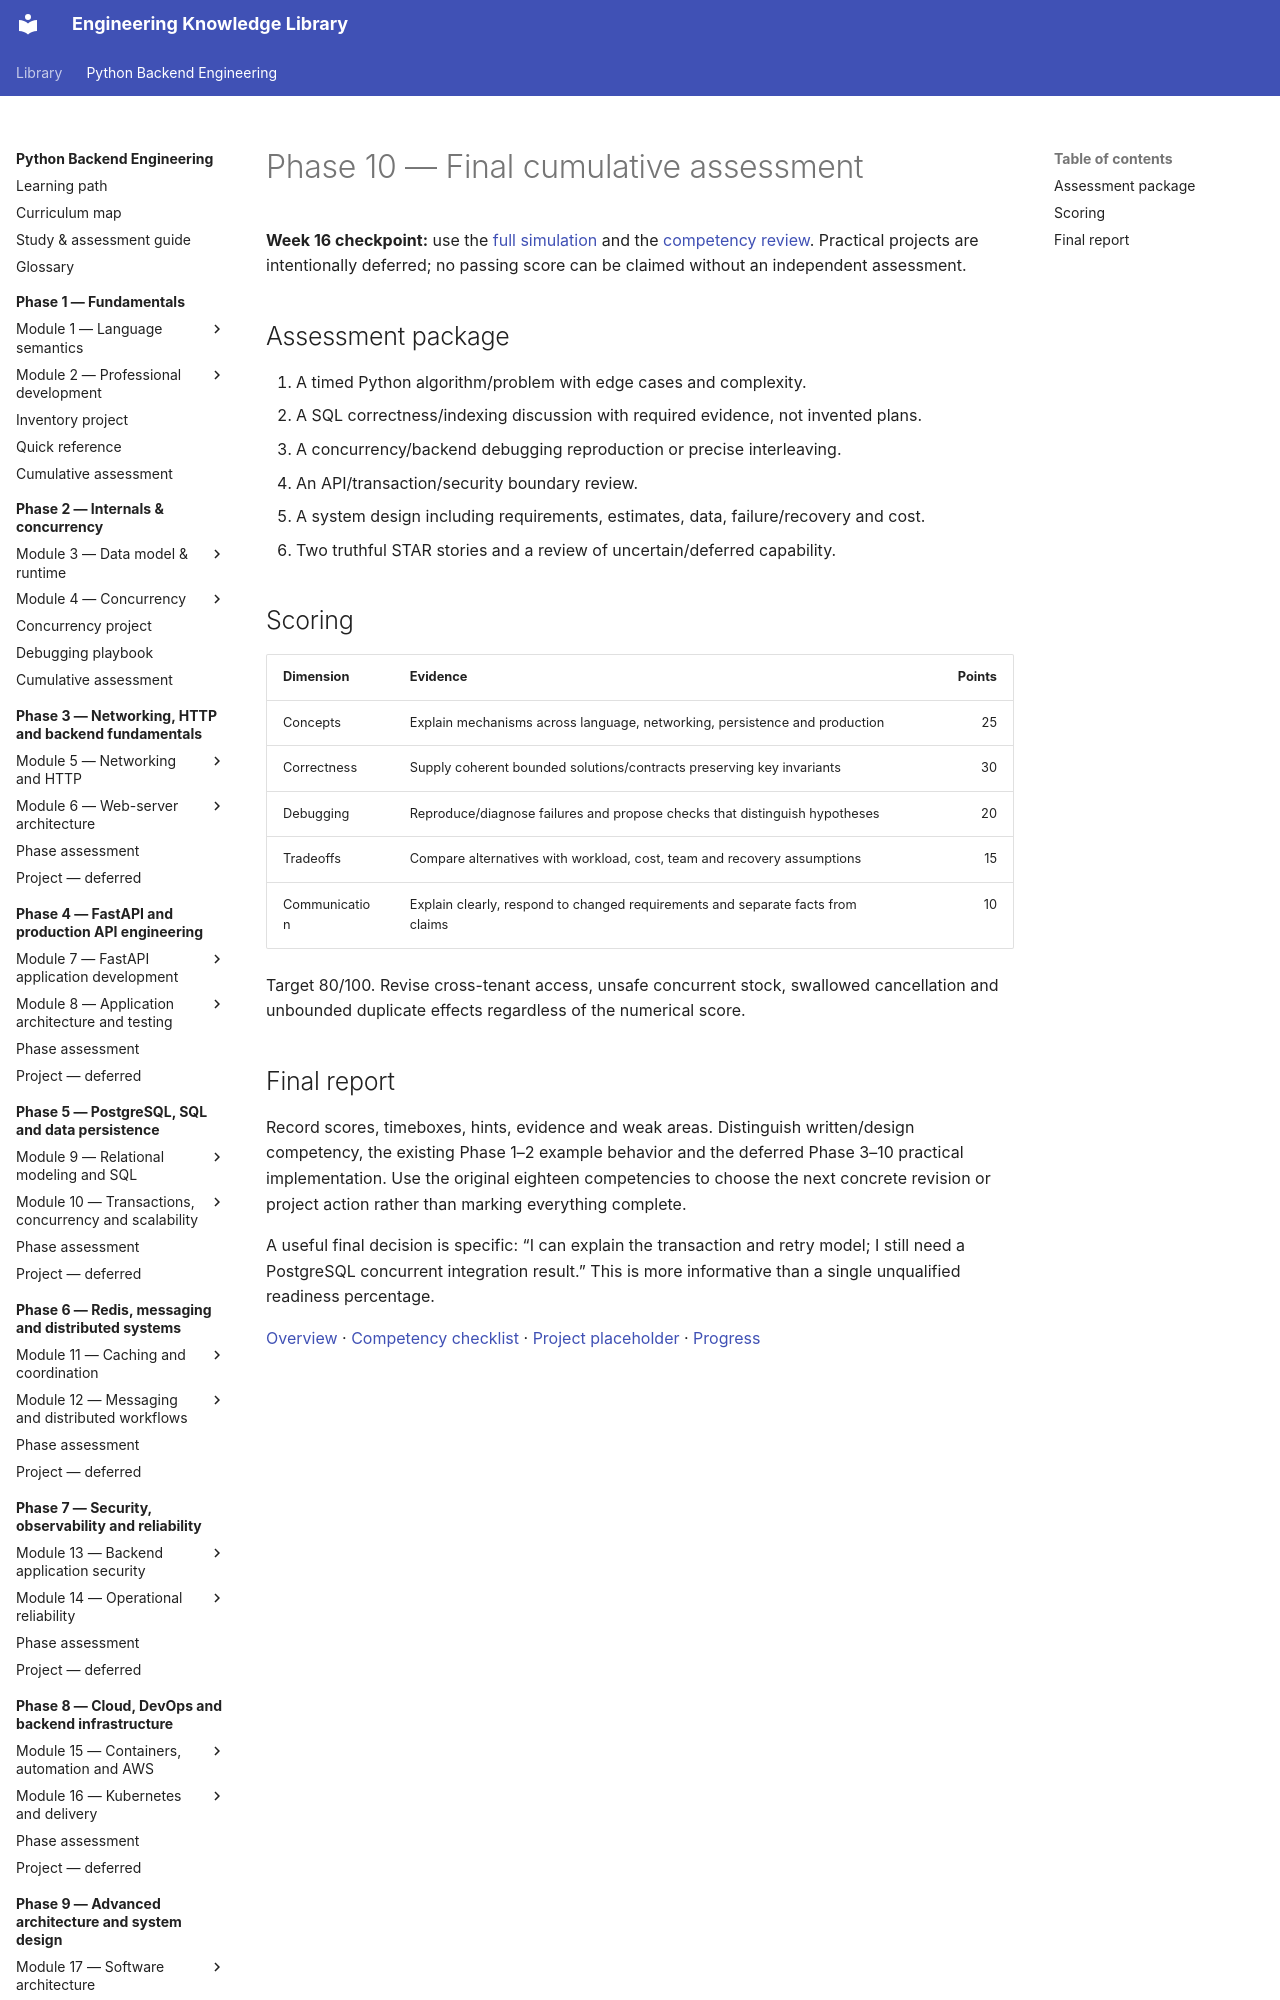

repository: NazarbayND/knowledgebase · page: python-backend-engineering/phase-10/assessment/index.html · generator: mkdocs

# Phase 10 — Final cumulative assessment

**Week 16 checkpoint:** use the [full simulation](module-20/practice.md) and the
[competency review](competency-review.md). Practical projects are intentionally
deferred; no passing score can be claimed without an independent assessment.

## Assessment package

1. A timed Python algorithm/problem with edge cases and complexity.
2. A SQL correctness/indexing discussion with required evidence, not invented plans.
3. A concurrency/backend debugging reproduction or precise interleaving.
4. An API/transaction/security boundary review.
5. A system design including requirements, estimates, data, failure/recovery and cost.
6. Two truthful STAR stories and a review of uncertain/deferred capability.

## Scoring

| Dimension | Evidence | Points |
| --- | --- | ---: |
| Concepts | Explain mechanisms across language, networking, persistence and production | 25 |
| Correctness | Supply coherent bounded solutions/contracts preserving key invariants | 30 |
| Debugging | Reproduce/diagnose failures and propose checks that distinguish hypotheses | 20 |
| Tradeoffs | Compare alternatives with workload, cost, team and recovery assumptions | 15 |
| Communication | Explain clearly, respond to changed requirements and separate facts from claims | 10 |

Target 80/100. Revise cross-tenant access, unsafe concurrent stock, swallowed
cancellation and unbounded duplicate effects regardless of the numerical score.
